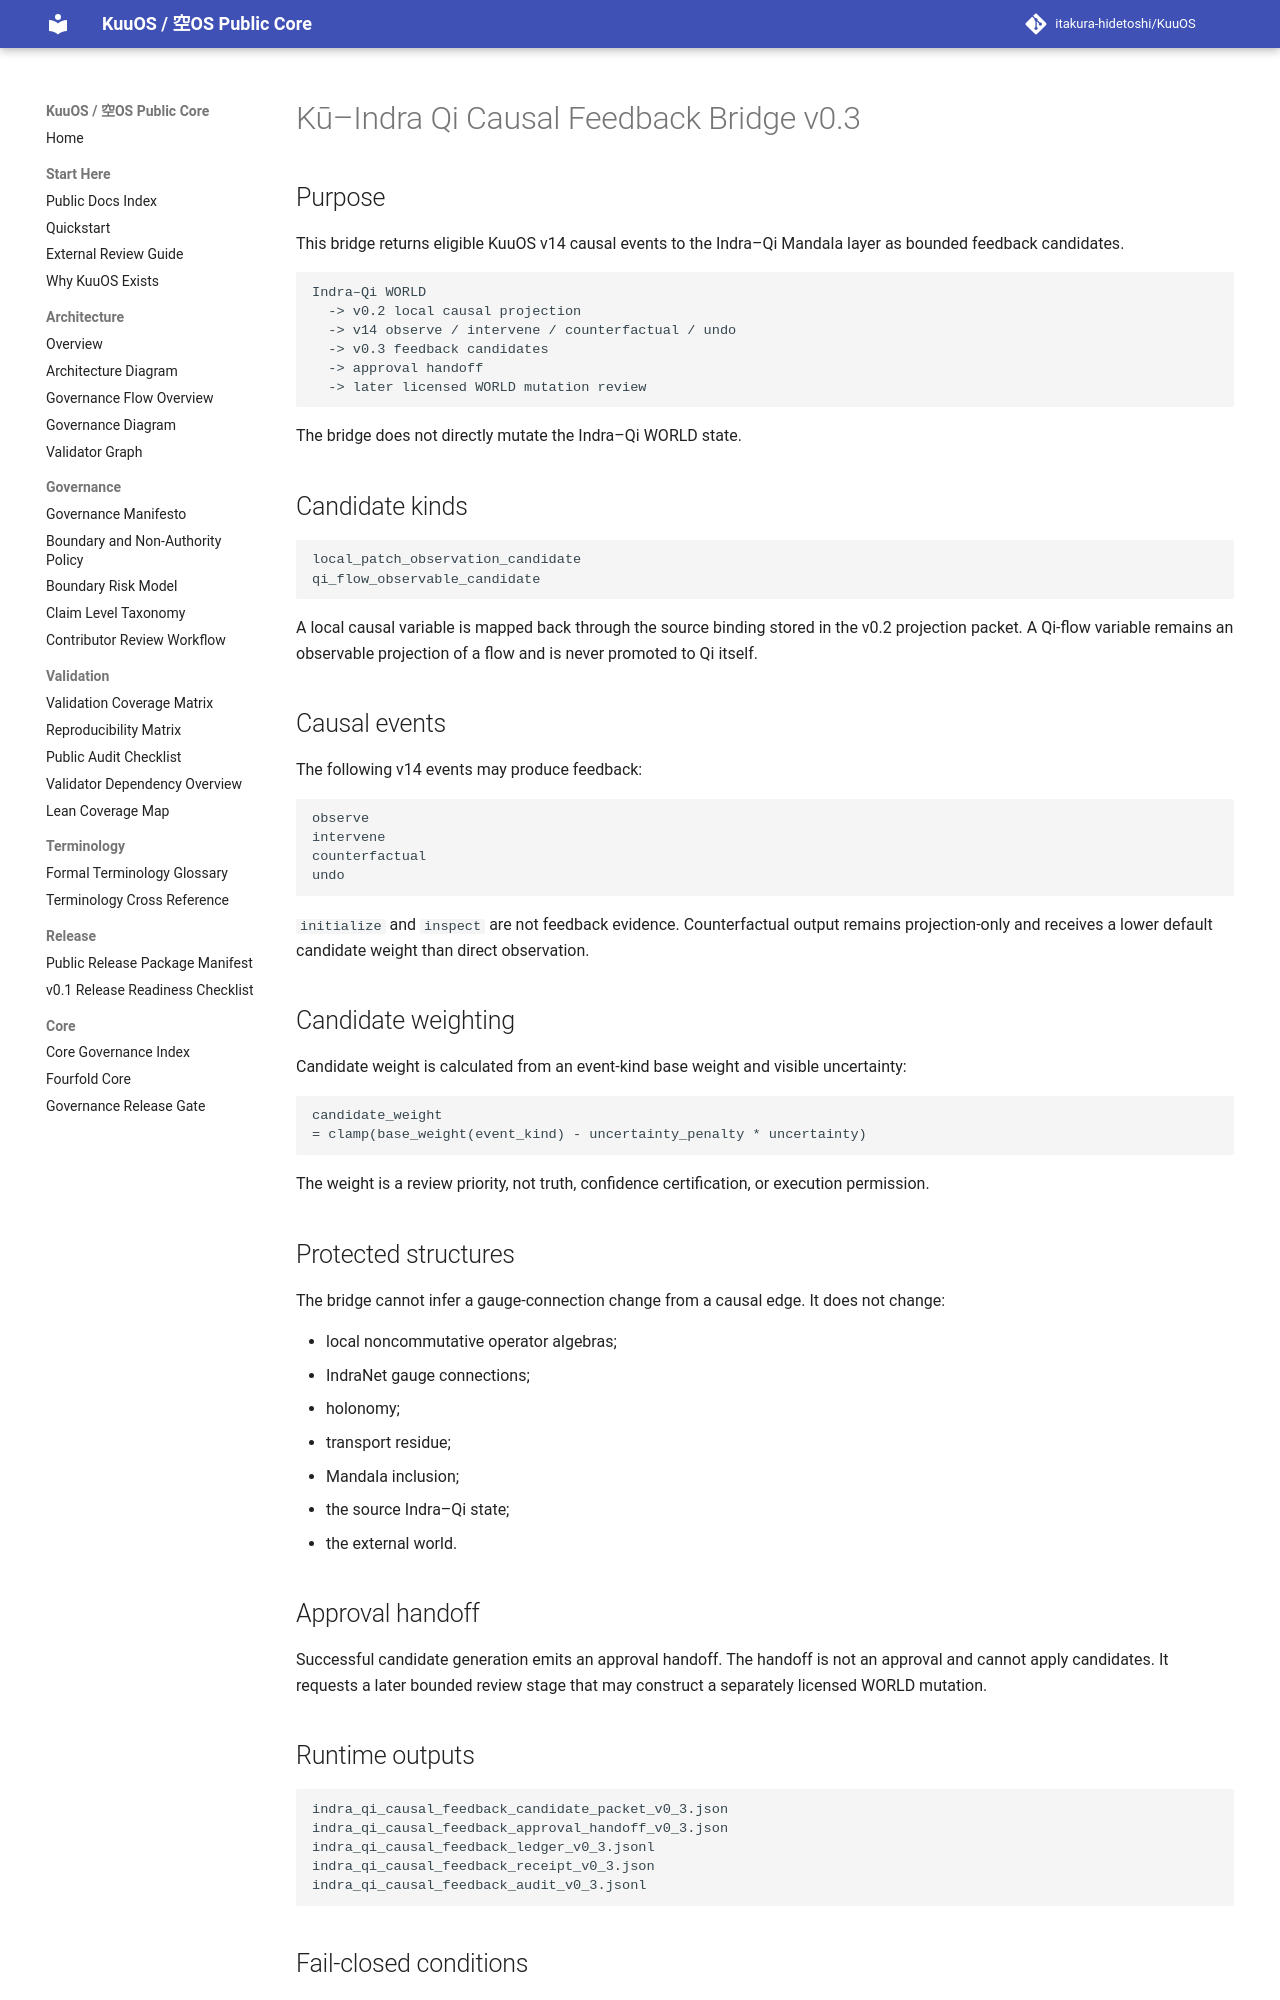

repository: itakura-hidetoshi/KuuOS · page: KU_INDRA_QI_CAUSAL_FEEDBACK_BRIDGE_v0_3/index.html · generator: mkdocs

# Kū–Indra Qi Causal Feedback Bridge v0.3

## Purpose

This bridge returns eligible KuuOS v14 causal events to the Indra–Qi Mandala layer as bounded feedback candidates.

```text
Indra–Qi WORLD
  -> v0.2 local causal projection
  -> v14 observe / intervene / counterfactual / undo
  -> v0.3 feedback candidates
  -> approval handoff
  -> later licensed WORLD mutation review
```

The bridge does not directly mutate the Indra–Qi WORLD state.

## Candidate kinds

```text
local_patch_observation_candidate
qi_flow_observable_candidate
```

A local causal variable is mapped back through the source binding stored in the v0.2 projection packet. A Qi-flow variable remains an observable projection of a flow and is never promoted to Qi itself.

## Causal events

The following v14 events may produce feedback:

```text
observe
intervene
counterfactual
undo
```

`initialize` and `inspect` are not feedback evidence. Counterfactual output remains projection-only and receives a lower default candidate weight than direct observation.

## Candidate weighting

Candidate weight is calculated from an event-kind base weight and visible uncertainty:

```text
candidate_weight
= clamp(base_weight(event_kind) - uncertainty_penalty * uncertainty)
```

The weight is a review priority, not truth, confidence certification, or execution permission.

## Protected structures

The bridge cannot infer a gauge-connection change from a causal edge. It does not change:

- local noncommutative operator algebras;
- IndraNet gauge connections;
- holonomy;
- transport residue;
- Mandala inclusion;
- the source Indra–Qi state;
- the external world.

## Approval handoff

Successful candidate generation emits an approval handoff. The handoff is not an approval and cannot apply candidates. It requests a later bounded review stage that may construct a separately licensed WORLD mutation.

## Runtime outputs

```text
indra_qi_causal_feedback_candidate_packet_v0_3.json
indra_qi_causal_feedback_approval_handoff_v0_3.json
indra_qi_causal_feedback_ledger_v0_3.jsonl
indra_qi_causal_feedback_receipt_v0_3.json
indra_qi_causal_feedback_audit_v0_3.jsonl
```
